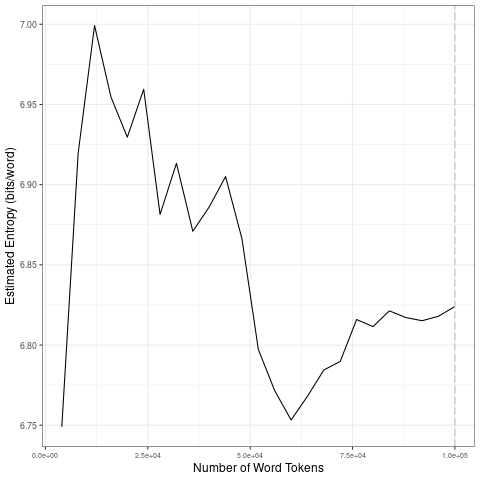

Values plotted in this chart, from the file beside it:
file, entropy.Corpus.Size, entropy.Entropy, sd.Corpus.Size, sd.SD
data/2021_by_en/2021-01-11_tokens_1-gram…, 4000, 6.749, 20000, 0.09532
data/2021_by_en/2021-01-11_tokens_1-gram…, 8000, 6.92, 40000, 0.03561
data/2021_by_en/2021-01-11_tokens_1-gram…, 12000, 6.999, 60000, 0.06458
data/2021_by_en/2021-01-11_tokens_1-gram…, 16000, 6.955, 80000, 0.0198
data/2021_by_en/2021-01-11_tokens_1-gram…, 20000, 6.93, 1e+05, 0.003525
data/2021_by_en/2021-01-11_tokens_1-gram…, 24000, 6.959, 20000, 0.09532
data/2021_by_en/2021-01-11_tokens_1-gram…, 28000, 6.881, 40000, 0.03561
data/2021_by_en/2021-01-11_tokens_1-gram…, 32000, 6.913, 60000, 0.06458
data/2021_by_en/2021-01-11_tokens_1-gram…, 36000, 6.871, 80000, 0.0198
data/2021_by_en/2021-01-11_tokens_1-gram…, 40000, 6.886, 1e+05, 0.003525
data/2021_by_en/2021-01-11_tokens_1-gram…, 44000, 6.905, 20000, 0.09532
data/2021_by_en/2021-01-11_tokens_1-gram…, 48000, 6.866, 40000, 0.03561
data/2021_by_en/2021-01-11_tokens_1-gram…, 52000, 6.797, 60000, 0.06458
data/2021_by_en/2021-01-11_tokens_1-gram…, 56000, 6.772, 80000, 0.0198
data/2021_by_en/2021-01-11_tokens_1-gram…, 60000, 6.753, 1e+05, 0.003525
data/2021_by_en/2021-01-11_tokens_1-gram…, 64000, 6.768, 20000, 0.09532
data/2021_by_en/2021-01-11_tokens_1-gram…, 68000, 6.784, 40000, 0.03561
data/2021_by_en/2021-01-11_tokens_1-gram…, 72000, 6.79, 60000, 0.06458
data/2021_by_en/2021-01-11_tokens_1-gram…, 76000, 6.816, 80000, 0.0198
data/2021_by_en/2021-01-11_tokens_1-gram…, 80000, 6.812, 1e+05, 0.003525
data/2021_by_en/2021-01-11_tokens_1-gram…, 84000, 6.821, 20000, 0.09532
data/2021_by_en/2021-01-11_tokens_1-gram…, 88000, 6.817, 40000, 0.03561
data/2021_by_en/2021-01-11_tokens_1-gram…, 92000, 6.815, 60000, 0.06458
data/2021_by_en/2021-01-11_tokens_1-gram…, 96000, 6.818, 80000, 0.0198
data/2021_by_en/2021-01-11_tokens_1-gram…, 1e+05, 6.824, 1e+05, 0.003525
